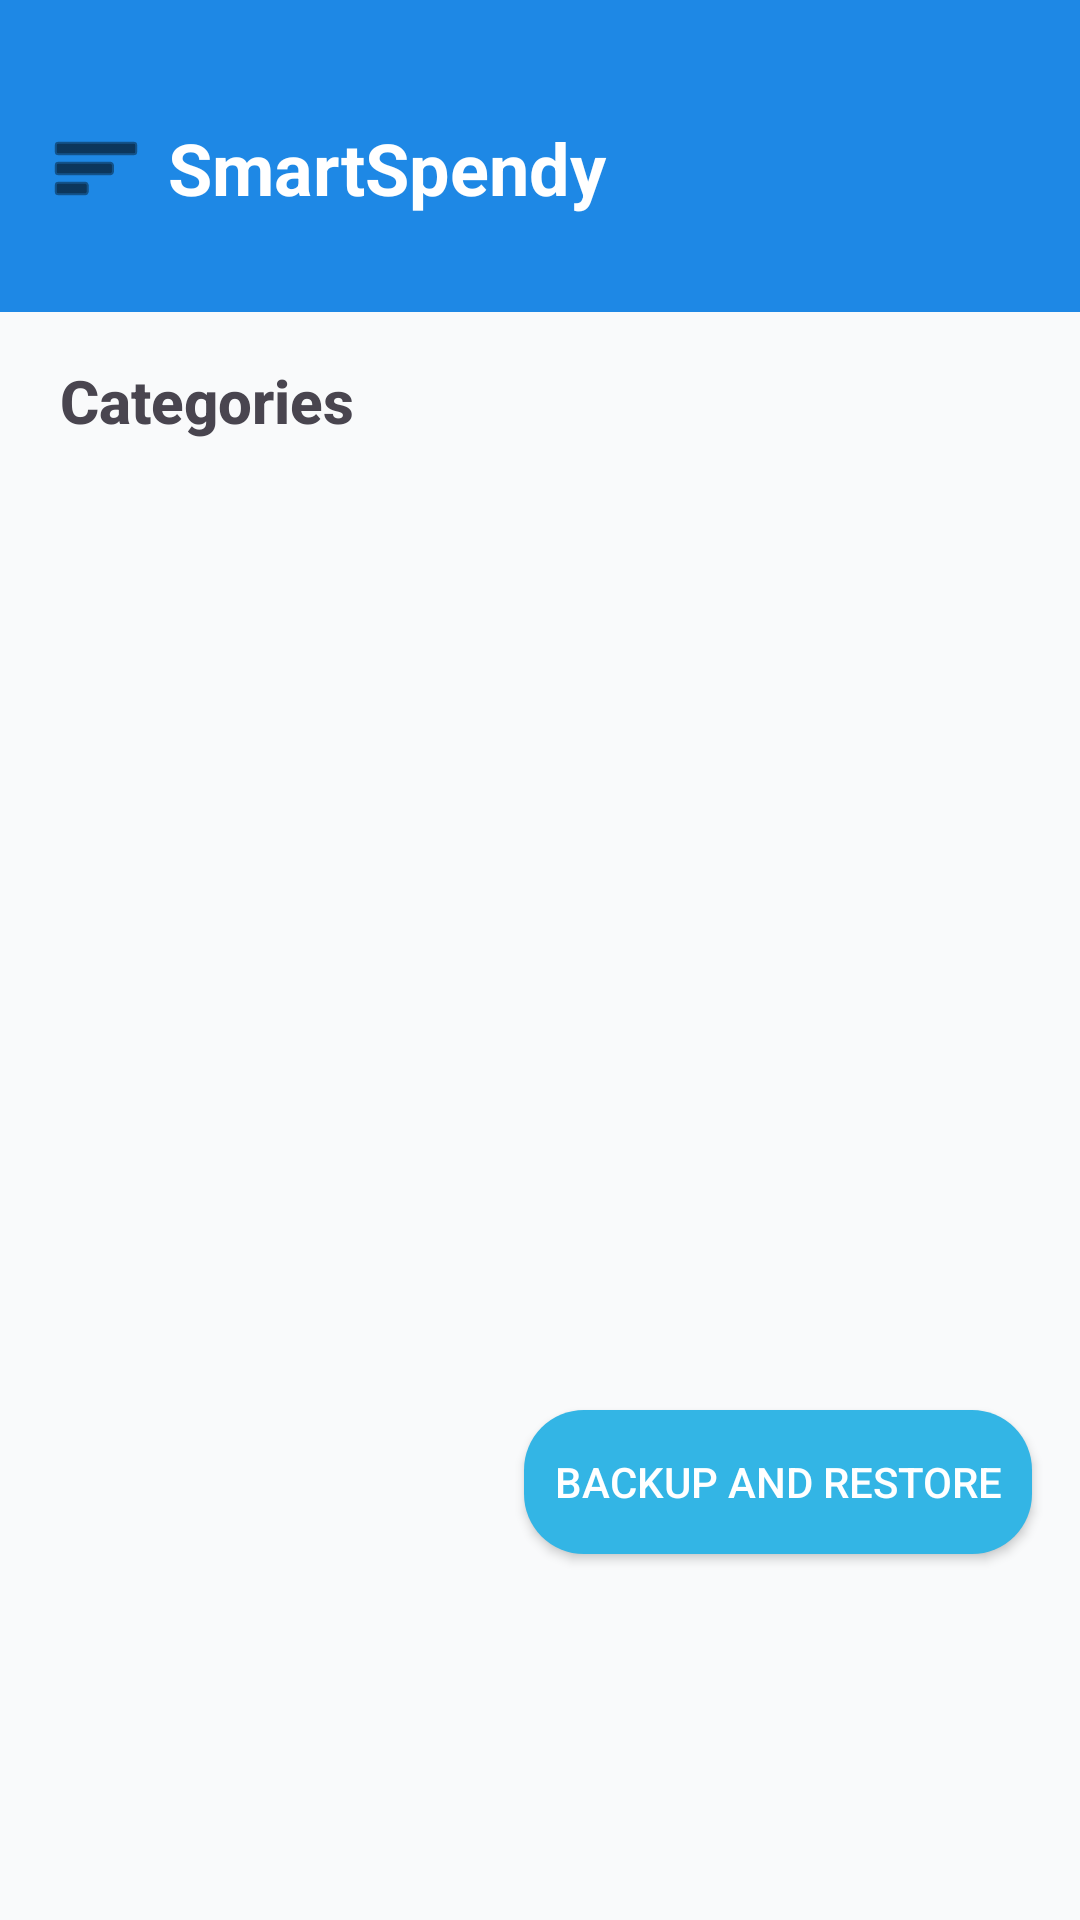

Reconstruct the res/layout file that produces this screen, plus the resources it refers to.
<!-- AndroidManifest.xml: application theme Theme.SmartSpendy -->
<!-- res/layout/fragment_categories.xml -->
<?xml version="1.0" encoding="utf-8"?>
<androidx.constraintlayout.widget.ConstraintLayout
    xmlns:android="http://schemas.android.com/apk/res/android"
    xmlns:app="http://schemas.android.com/apk/res-auto"
    xmlns:tools="http://schemas.android.com/tools"
    android:id="@+id/categoriesFragmentLayout"
    android:layout_width="match_parent"
    android:layout_height="match_parent"
    android:background="@drawable/gradient_background"
    tools:context=".fragment.CategoriesFragment"
    android:paddingBottom="90dp"> 

    <include
        android:id="@+id/header"
        layout="@layout/header_layout"
        android:layout_width="match_parent"
        android:layout_height="wrap_content"
        app:layout_constraintTop_toTopOf="parent"
        app:layout_constraintStart_toStartOf="parent" />

    <TextView
        android:id="@+id/categoriesTextView"
        android:layout_width="wrap_content"
        android:layout_height="wrap_content"
        android:text="Categories"
        android:textSize="20sp"
        android:fontFamily="sans-serif-medium"
        android:textStyle="bold"
        android:layout_marginTop="16dp"
        android:layout_marginStart="20dp"
        app:layout_constraintTop_toBottomOf="@id/header"
        app:layout_constraintStart_toStartOf="parent" />

    <androidx.recyclerview.widget.RecyclerView
        android:id="@+id/rvCategories"
        android:layout_width="0dp"
        android:layout_height="0dp"
        android:layout_marginTop="16dp"
        android:layout_marginStart="20dp"
        android:layout_marginEnd="20dp"
        android:layout_marginBottom="16dp"
        app:layout_constraintTop_toBottomOf="@id/categoriesTextView"
        app:layout_constraintBottom_toTopOf="@id/btnBackup"
        app:layout_constraintStart_toStartOf="parent"
        app:layout_constraintEnd_toEndOf="parent" />

    <Button
        android:id="@+id/btnBackup"
        android:layout_width="wrap_content"
        android:layout_height="wrap_content"
        android:layout_marginBottom="32dp"
        android:layout_marginEnd="16dp"
        android:text="Backup and Restore"
        android:background="@drawable/rounded_button"
        android:textColor="@android:color/white"
        app:layout_constraintBottom_toBottomOf="parent"
        app:layout_constraintEnd_toEndOf="parent" />

</androidx.constraintlayout.widget.ConstraintLayout>
<!-- res/layout/header_layout.xml (included above) -->
<?xml version="1.0" encoding="utf-8"?>
<LinearLayout
    xmlns:android="http://schemas.android.com/apk/res/android"
    android:layout_width="match_parent"
    android:layout_height="wrap_content"
    android:background="@color/blue_600"
    android:orientation="vertical"
    android:paddingTop="24dp"
    android:paddingBottom="16dp"
    android:paddingStart="16dp"
    android:paddingEnd="16dp">

    <LinearLayout
        android:layout_width="match_parent"
        android:layout_height="64dp"
        android:orientation="horizontal"
        android:gravity="center_vertical">

        <ImageView
            android:id="@+id/menu_icon"
            android:layout_width="wrap_content"
            android:layout_height="wrap_content"
            android:src="@android:drawable/ic_menu_sort_by_size"
            android:contentDescription="Menu"
            android:tint="@android:color/black" />

        <TextView
            android:layout_width="0dp"
            android:layout_height="wrap_content"
            android:layout_weight="1"
            android:layout_marginStart="8dp"
            android:text="SmartSpendy"
            android:textColor="@android:color/white"
            android:textSize="24sp"
            android:textStyle="bold" />

    </LinearLayout>

</LinearLayout>
<!-- resources referenced by this layout -->
<resources>
  <color name="blue_600">#1E88E5</color>
  <!-- drawable rounded_button (drawable) -->
  <?xml version="1.0" encoding="utf-8"?>
  <shape xmlns:android="http://schemas.android.com/apk/res/android">
      <solid android:color="@android:color/holo_blue_light" />
      <corners android:radius="20dp" />
      <padding
          android:left="10dp"
          android:right="10dp"
          android:top="5dp"
          android:bottom="5dp" />
  </shape>
  <style name="Theme.SmartSpendy" parent="Base.Theme.SmartSpendy" />
  <style name="Base.Theme.SmartSpendy" parent="Theme.Material3.DayNight.NoActionBar">
          
          <item name="colorPrimary">@color/secondary</item>
          <item name="colorPrimaryVariant">@color/secondary</item>
          <item name="colorOnPrimary">@color/white</item>
          <item name="colorSecondary">@color/accent</item>
          <item name="colorSecondaryVariant">@color/accent</item>
          <item name="colorOnSecondary">@color/black</item>
          <item name="android:statusBarColor">@color/secondary</item>
          <item name="android:windowBackground">@color/primary</item>
  
  
          
          <item name="android:navigationBarColor">@color/white</item>
      </style>
  <color name="secondary">#1976D2</color>
  <color name="white">#FFFFFF</color>
  <color name="accent">#FFC107</color>
  <color name="black">#000000</color>
  <color name="primary">#F9FAFB</color>
</resources>
